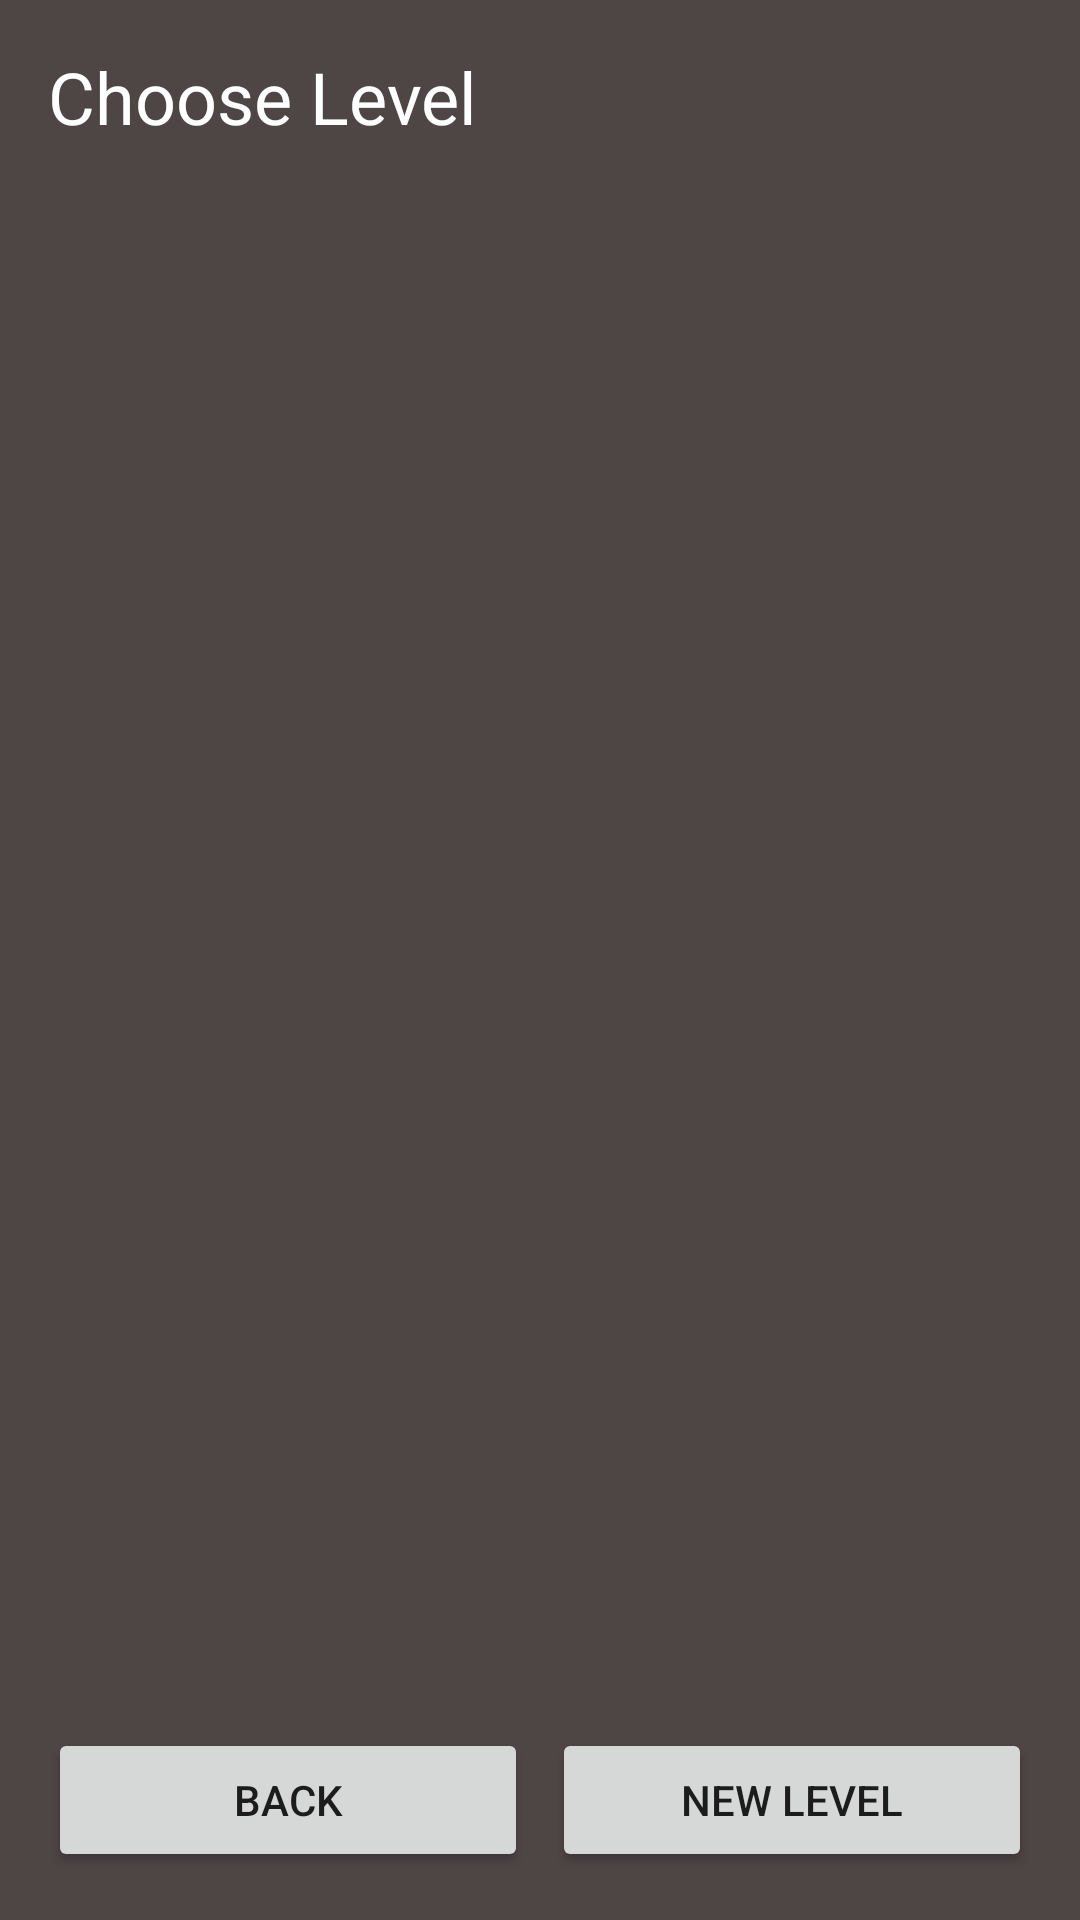

The Android layout XML behind this screen, and the referenced resources:
<!-- AndroidManifest.xml: activity theme Theme.MazeBall -->
<!-- res/layout/activity_level_select.xml -->
<?xml version="1.0" encoding="utf-8"?>
<LinearLayout xmlns:android="http://schemas.android.com/apk/res/android"
    android:orientation="vertical"
    android:layout_width="match_parent"
    android:layout_height="match_parent"
    android:padding="16dp"
    android:background="#4E4545">

    <TextView
        android:id="@+id/levelSelectTitle"
        android:layout_width="wrap_content"
        android:layout_height="wrap_content"
        android:text="@string/choose_level"
        android:textSize="24sp"
        android:textColor="#FFFFFF"
        android:layout_marginBottom="16dp" />

    <ListView
        android:id="@+id/levelListView"
        android:layout_width="match_parent"
        android:layout_height="0dp"
        android:layout_weight="1"
        android:dividerHeight="1dp" />

    <LinearLayout
        android:layout_width="match_parent"
        android:layout_height="wrap_content"
        android:orientation="horizontal"
        android:gravity="center"
        android:layout_marginTop="16dp">

        <Button
            android:id="@+id/backButton"
            android:layout_width="0dp"
            android:layout_height="wrap_content"
            android:layout_weight="1"
            android:text="@string/back" />

        <Button
            android:id="@+id/newLevelButton"
            android:layout_width="0dp"
            android:layout_height="wrap_content"
            android:layout_weight="1"
            android:text="@string/new_level"
            android:layout_marginStart="8dp" />
    </LinearLayout>

</LinearLayout>
<!-- resources referenced by this layout -->
<resources>
  <string name="back">Back</string>
  <string name="choose_level">Choose Level</string>
  <string name="new_level">New Level</string>
  <style name="Theme.MazeBall" parent="Theme.AppCompat.Light.NoActionBar" />
</resources>
